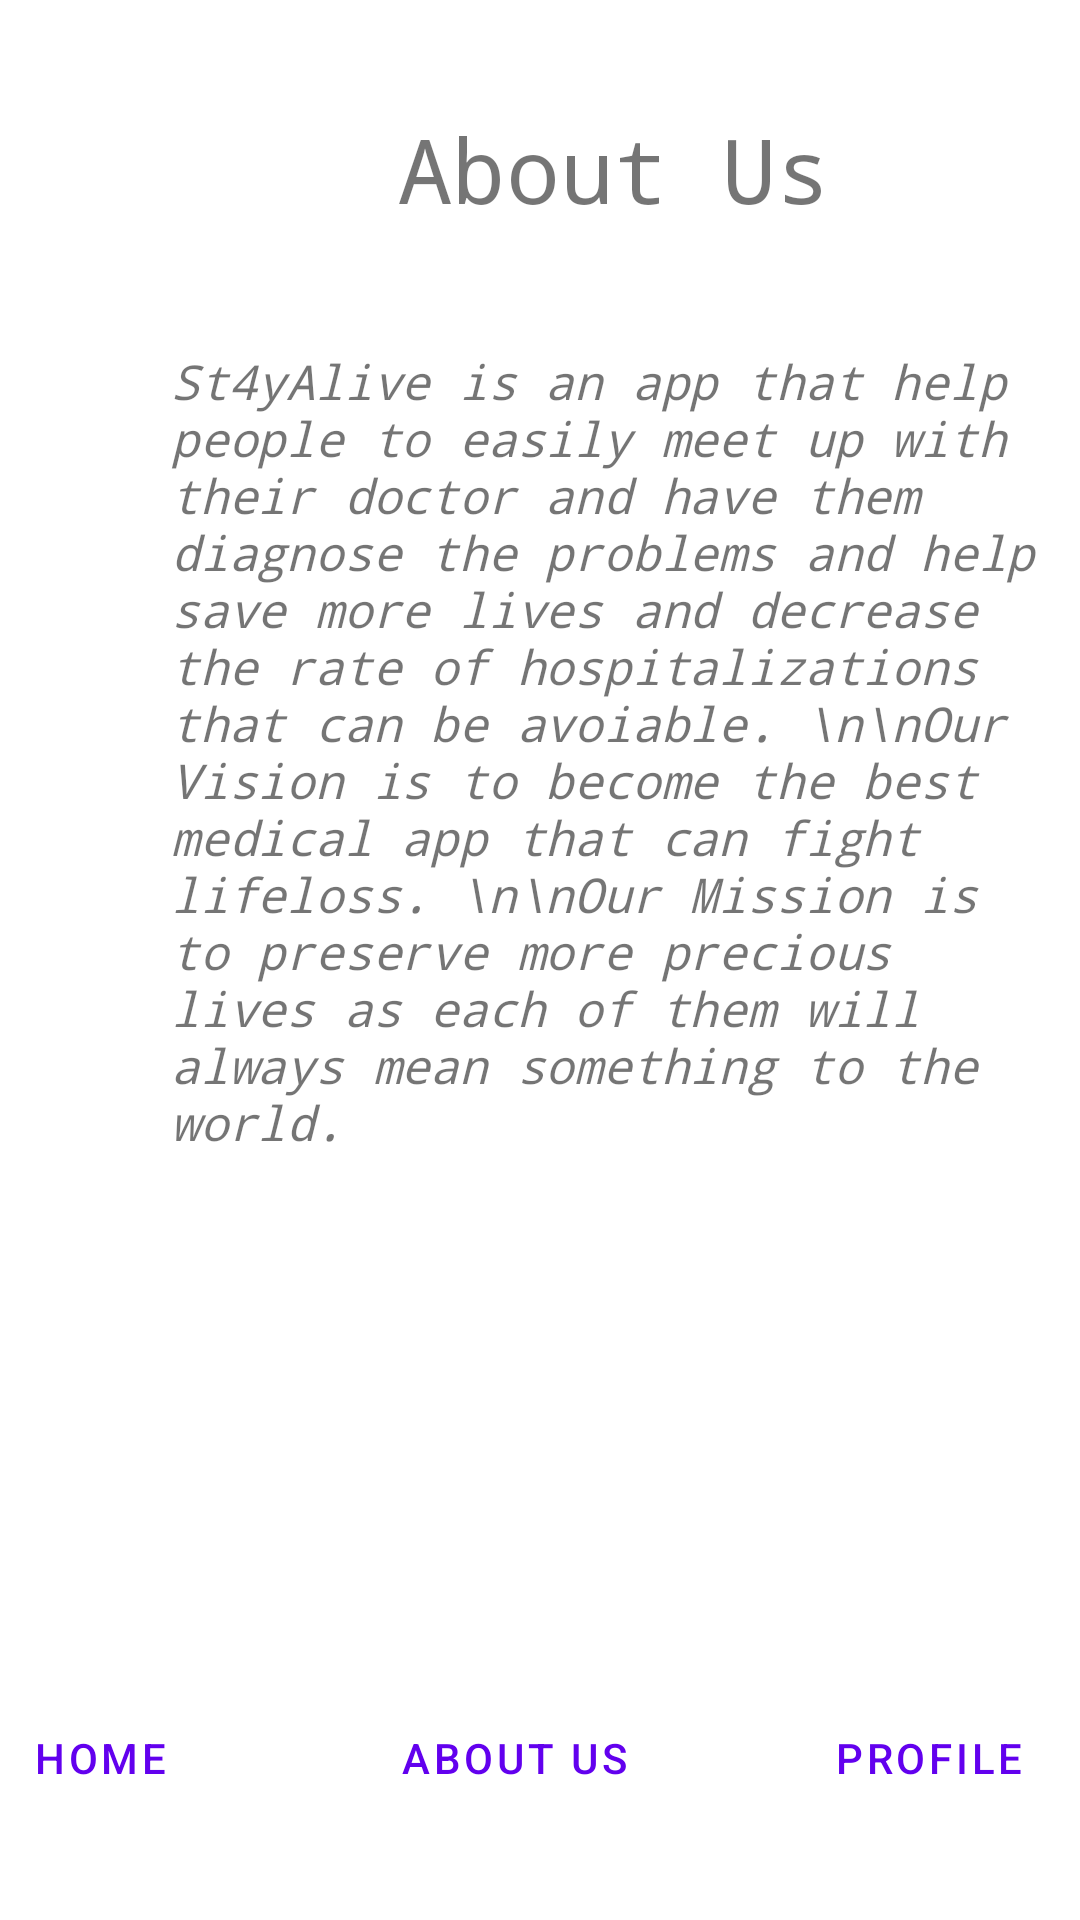

The Android layout XML behind this screen, and the referenced resources:
<!-- AndroidManifest.xml: application theme Theme.MobileAssignment -->
<!-- res/layout/activity_about_us.xml -->
<?xml version="1.0" encoding="utf-8"?>
<layout xmlns:tools="http://schemas.android.com/tools"
    xmlns:android="http://schemas.android.com/apk/res/android"
    xmlns:app="http://schemas.android.com/apk/res-auto">
<androidx.constraintlayout.widget.ConstraintLayout
    android:layout_width="match_parent"
    android:layout_height="match_parent"
    tools:context=".AboutUs">

    <ScrollView
        android:id="@+id/scrollView7"
        android:layout_width="409dp"
        android:layout_height="639dp"
        app:layout_constraintStart_toStartOf="parent"
        app:layout_constraintTop_toTopOf="parent">

        <androidx.constraintlayout.widget.ConstraintLayout
            android:layout_width="match_parent"
            android:layout_height="wrap_content">

            <TextView
                android:id="@+id/textView"
                android:layout_width="wrap_content"
                android:layout_height="wrap_content"
                android:layout_marginTop="36dp"
                android:layout_marginBottom="400dp"
                android:fontFamily="monospace"
                android:gravity="center"
                android:text="About Us"
                android:textSize="30sp"
                app:layout_constraintBottom_toBottomOf="parent"
                app:layout_constraintEnd_toEndOf="parent"
                app:layout_constraintStart_toStartOf="parent"
                app:layout_constraintTop_toTopOf="parent" />

            <TextView
                android:id="@+id/textView6"
                android:layout_width="294dp"
                android:layout_height="360dp"
                android:layout_marginStart="176dp"
                android:layout_marginTop="40dp"
                android:layout_marginEnd="177dp"
                android:fontFamily="monospace"
                android:text="St4yAlive is an app that help people to easily meet up with their doctor and have them diagnose the problems and help save more lives and decrease the rate of hospitalizations that can be avoiable. \n\nOur Vision is to become the best medical app that can fight lifeloss. \n\nOur Mission is to preserve more precious lives as each of them will always mean something to the world."
                android:textSize="16sp"
                android:textStyle="italic"
                app:layout_constraintEnd_toEndOf="parent"
                app:layout_constraintStart_toStartOf="parent"
                app:layout_constraintTop_toBottomOf="@+id/textView" />
        </androidx.constraintlayout.widget.ConstraintLayout>
    </ScrollView>

    <LinearLayout
        android:layout_width="412dp"
        android:layout_height="83dp"
        android:layout_marginStart="1dp"
        android:layout_marginEnd="1dp"
        android:orientation="horizontal"
        app:layout_constraintBottom_toBottomOf="parent"
        app:layout_constraintEnd_toEndOf="parent"
        app:layout_constraintHorizontal_bias="0.666"
        app:layout_constraintStart_toStartOf="parent"
        app:layout_constraintTop_toBottomOf="@+id/scrollView7"
        app:layout_constraintVertical_bias="1.0">

        <Button
            android:id="@+id/btnHome"
            style="?android:attr/buttonBarButtonStyle"
            android:layout_width="wrap_content"
            android:layout_height="wrap_content"
            android:layout_margin="5dp"
            android:layout_weight="1"
            android:text="Home"
            tools:ignore="TouchTargetSizeCheck" />

        <Button
            android:id="@+id/btnBooking"
            style="?android:attr/buttonBarButtonStyle"
            android:layout_width="wrap_content"
            android:layout_height="wrap_content"
            android:layout_margin="5dp"
            android:layout_weight="1"
            android:text="About Us"
            tools:ignore="TouchTargetSizeCheck" />

        <Button
            android:id="@+id/btnProfile"
            style="?android:attr/buttonBarButtonStyle"
            android:layout_width="wrap_content"
            android:layout_height="wrap_content"
            android:layout_margin="5dp"
            android:layout_weight="1"
            android:text="Profile"
            tools:ignore="TouchTargetSizeCheck" />
    </LinearLayout>
</androidx.constraintlayout.widget.ConstraintLayout>
</layout>
<!-- resources referenced by this layout -->
<resources>
  <style name="Theme.MobileAssignment" parent="Theme.MaterialComponents.Light.NoActionBar">
          
          <item name="colorPrimary">@color/purple_500</item>
          <item name="colorPrimaryVariant">@color/purple_700</item>
          <item name="colorOnPrimary">@color/white</item>
          
          <item name="colorSecondary">@color/teal_200</item>
          <item name="colorSecondaryVariant">@color/teal_700</item>
          <item name="colorOnSecondary">@color/black</item>
          
          <item name="android:statusBarColor" tools:targetApi="l">?attr/colorPrimaryVariant</item>
          
      </style>
  <!-- not gathered from this repository: default colours our renderer supplied (Android Studio template values) -->
  <color name="purple_500">#FF6200EE</color>
  <color name="purple_700">#FF3700B3</color>
  <color name="teal_200">#FF03DAC5</color>
  <color name="teal_700">#FF018786</color>
  <color name="black">#FF000000</color>
  <color name="white">#FFFFFFFF</color>
</resources>
